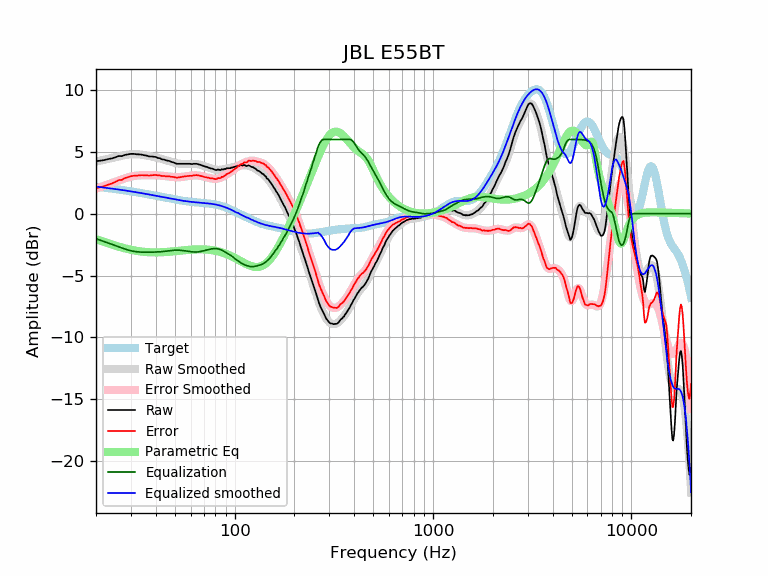

Values plotted in this chart, from the file beside it:
frequency, raw, error, smoothed, error_smoothed, equalization, parametric_eq, equalized_raw, equalized_smoothed, target
20, 4.24, 2.06, 4.21, 2.03, -2.03, -2.05, 2.22, 2.19, 2.19
21, 4.28, 2.14, 4.29, 2.14, -2.14, -2.17, 2.14, 2.15, 2.15
22, 4.33, 2.23, 4.36, 2.26, -2.26, -2.28, 2.08, 2.11, 2.11
23, 4.41, 2.35, 4.43, 2.37, -2.37, -2.39, 2.05, 2.07, 2.07
24, 4.46, 2.43, 4.50, 2.47, -2.47, -2.49, 1.99, 2.03, 2.03
25, 4.55, 2.56, 4.57, 2.58, -2.58, -2.58, 1.98, 1.99, 1.99
26, 4.66, 2.71, 4.63, 2.68, -2.68, -2.66, 1.99, 1.95, 1.95
27, 4.65, 2.74, 4.69, 2.77, -2.77, -2.74, 1.88, 1.91, 1.91
28, 4.75, 2.88, 4.74, 2.86, -2.86, -2.80, 1.89, 1.88, 1.88
29, 4.79, 2.95, 4.77, 2.93, -2.93, -2.87, 1.86, 1.84, 1.84
30, 4.83, 3.03, 4.80, 3.00, -3.00, -2.92, 1.84, 1.80, 1.80
31, 4.83, 3.07, 4.81, 3.04, -3.04, -2.97, 1.79, 1.77, 1.77
32, 4.80, 3.07, 4.81, 3.08, -3.08, -3.00, 1.73, 1.73, 1.73
33, 4.79, 3.10, 4.79, 3.10, -3.10, -3.04, 1.70, 1.69, 1.69
34, 4.77, 3.11, 4.77, 3.11, -3.11, -3.07, 1.66, 1.66, 1.66
35, 4.72, 3.10, 4.74, 3.12, -3.12, -3.09, 1.61, 1.62, 1.62
36, 4.69, 3.10, 4.70, 3.12, -3.12, -3.10, 1.58, 1.59, 1.59
37, 4.63, 3.08, 4.67, 3.11, -3.11, -3.12, 1.52, 1.55, 1.55
38, 4.62, 3.10, 4.63, 3.11, -3.11, -3.13, 1.51, 1.52, 1.52
39, 4.60, 3.12, 4.59, 3.11, -3.11, -3.13, 1.50, 1.48, 1.48
40, 4.58, 3.13, 4.55, 3.10, -3.10, -3.13, 1.48, 1.45, 1.45
41, 4.50, 3.09, 4.51, 3.09, -3.09, -3.13, 1.41, 1.42, 1.42
42, 4.48, 3.10, 4.47, 3.08, -3.08, -3.12, 1.40, 1.38, 1.38
43, 4.39, 3.04, 4.42, 3.07, -3.07, -3.12, 1.33, 1.35, 1.35
44, 4.37, 3.05, 4.37, 3.05, -3.05, -3.11, 1.32, 1.32, 1.32
45, 4.31, 3.02, 4.32, 3.03, -3.03, -3.10, 1.28, 1.29, 1.29
46, 4.28, 3.02, 4.27, 3.01, -3.01, -3.09, 1.27, 1.26, 1.26
47, 4.25, 3.02, 4.23, 3.00, -3.00, -3.07, 1.26, 1.23, 1.23
48, 4.18, 2.98, 4.18, 2.98, -2.98, -3.06, 1.21, 1.20, 1.20
49, 4.15, 2.98, 4.14, 2.96, -2.96, -3.05, 1.19, 1.18, 1.18
50, 4.09, 2.94, 4.10, 2.95, -2.95, -3.03, 1.14, 1.15, 1.15
51, 4.03, 2.91, 4.07, 2.95, -2.95, -3.02, 1.08, 1.13, 1.13
52, 4.03, 2.93, 4.05, 2.95, -2.95, -3.00, 1.08, 1.10, 1.10
53, 4.03, 2.95, 4.04, 2.96, -2.96, -2.99, 1.08, 1.08, 1.08
54, 4.03, 2.97, 4.03, 2.97, -2.97, -2.98, 1.06, 1.06, 1.06
55, 4.03, 2.99, 4.02, 2.98, -2.98, -2.96, 1.05, 1.04, 1.04
56, 4.03, 3.01, 4.02, 3.00, -3.00, -2.95, 1.03, 1.02, 1.02
57, 4.03, 3.03, 4.03, 3.02, -3.02, -2.94, 1.01, 1.00, 1.00
58, 4.03, 3.04, 4.03, 3.04, -3.04, -2.93, 0.99, 0.99, 0.99
59, 4.03, 3.06, 4.03, 3.06, -3.06, -2.92, 0.98, 0.97, 0.97
60, 4.02, 3.06, 4.03, 3.07, -3.07, -2.91, 0.95, 0.96, 0.96
61, 4.00, 3.06, 4.03, 3.08, -3.08, -2.90, 0.92, 0.95, 0.95
62, 4.03, 3.10, 4.03, 3.09, -3.09, -2.90, 0.94, 0.94, 0.94
63, 4.03, 3.11, 4.02, 3.10, -3.10, -2.89, 0.93, 0.92, 0.92
64, 4.03, 3.12, 4.01, 3.10, -3.10, -2.89, 0.93, 0.91, 0.91
65, 4.01, 3.11, 4.00, 3.09, -3.09, -2.88, 0.92, 0.91, 0.91
66, 3.98, 3.09, 3.98, 3.08, -3.08, -2.88, 0.90, 0.90, 0.90
67, 3.95, 3.07, 3.95, 3.06, -3.06, -2.88, 0.89, 0.89, 0.89
68, 3.92, 3.04, 3.92, 3.04, -3.04, -2.88, 0.88, 0.88, 0.88
69, 3.88, 3.01, 3.89, 3.02, -3.02, -2.88, 0.87, 0.87, 0.87
70, 3.84, 2.98, 3.85, 2.99, -2.99, -2.89, 0.85, 0.86, 0.86
71, 3.80, 2.95, 3.82, 2.97, -2.97, -2.89, 0.84, 0.85, 0.85
72, 3.79, 2.95, 3.78, 2.94, -2.94, -2.90, 0.85, 0.84, 0.84
73, 3.75, 2.92, 3.75, 2.92, -2.92, -2.90, 0.84, 0.84, 0.84
74, 3.72, 2.90, 3.72, 2.89, -2.89, -2.91, 0.83, 0.82, 0.83
75, 3.68, 2.87, 3.69, 2.87, -2.87, -2.92, 0.81, 0.81, 0.81
76, 3.65, 2.85, 3.66, 2.85, -2.85, -2.94, 0.80, 0.80, 0.80
77, 3.64, 2.85, 3.63, 2.84, -2.84, -2.95, 0.81, 0.79, 0.79
78, 3.61, 2.84, 3.60, 2.83, -2.83, -2.96, 0.79, 0.77, 0.78
79, 3.57, 2.81, 3.58, 2.82, -2.82, -2.98, 0.75, 0.76, 0.76
... 553 more rows
